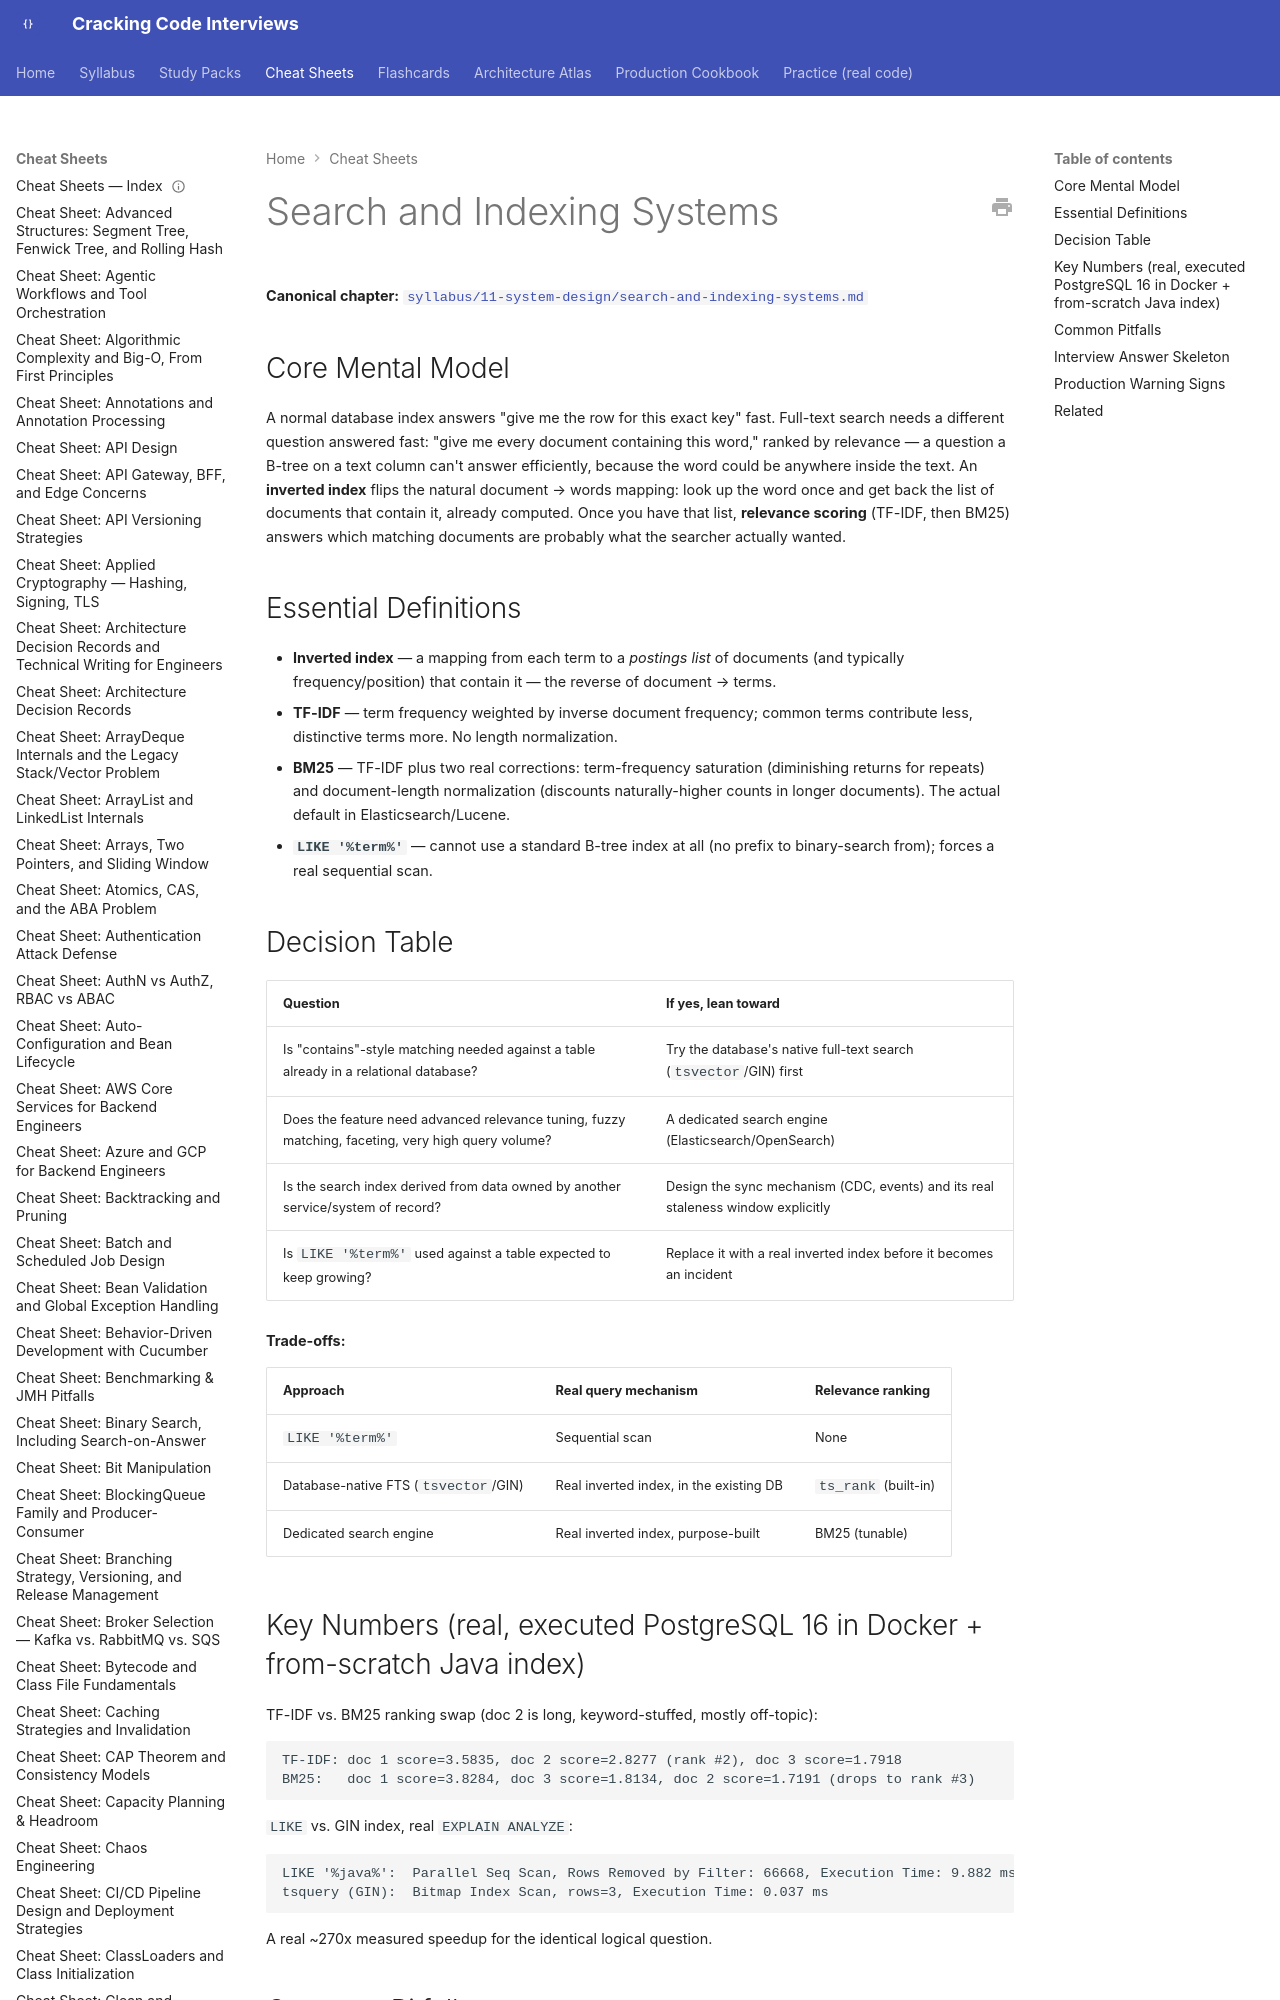

repository: JuanMelendres/cracking-code-interviews · page: cheat-sheets/search-and-indexing-systems/index.html · generator: mkdocs

---
title: "Cheat Sheet: Search and Indexing Systems"
slug: search-and-indexing-systems
document_type: cheat-sheet
domain: system-design
topic_id: T-810
canonical: ../syllabus/11-system-design/search-and-indexing-systems.md
last_updated: 2026-09-01
---

# Search and Indexing Systems

**Canonical chapter:** [`syllabus/11-system-design/search-and-indexing-systems.md`](../syllabus/11-system-design/search-and-indexing-systems.md)
